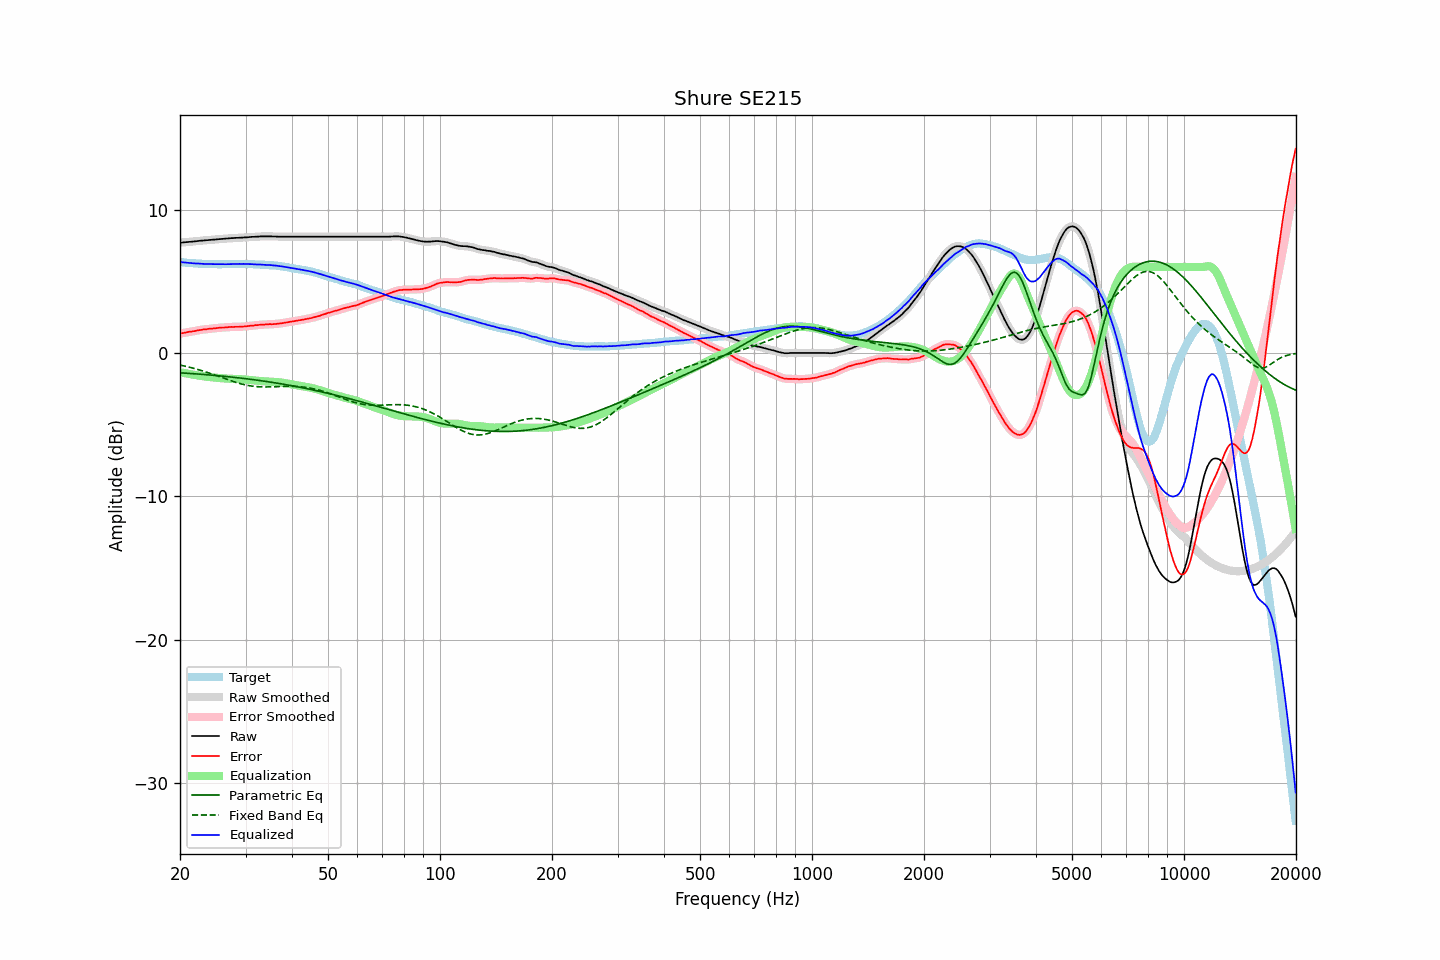

The table this chart was drawn from, first rows:
frequency, raw, error, smoothed, error_smoothed, equalization, parametric_eq, fixed_band_eq, equalized_raw, equalized_smoothed, target
20.00, 7.69, 1.35, 7.69, 1.35, -1.35, -1.39, -0.85, 6.34, 6.34, 6.34
20.20, 7.70, 1.37, 7.70, 1.37, -1.37, -1.39, -0.87, 6.33, 6.33, 6.33
20.40, 7.71, 1.39, 7.71, 1.39, -1.39, -1.40, -0.89, 6.32, 6.32, 6.32
20.61, 7.72, 1.41, 7.72, 1.41, -1.41, -1.41, -0.92, 6.31, 6.31, 6.31
20.81, 7.73, 1.44, 7.73, 1.44, -1.43, -1.42, -0.95, 6.30, 6.30, 6.29
21.02, 7.74, 1.46, 7.74, 1.46, -1.45, -1.42, -0.97, 6.29, 6.29, 6.28
21.23, 7.75, 1.48, 7.75, 1.48, -1.47, -1.43, -1.00, 6.28, 6.28, 6.27
21.44, 7.76, 1.48, 7.76, 1.49, -1.49, -1.44, -1.03, 6.27, 6.27, 6.28
21.66, 7.77, 1.51, 7.77, 1.51, -1.51, -1.45, -1.06, 6.26, 6.26, 6.26
21.87, 7.78, 1.52, 7.78, 1.53, -1.53, -1.45, -1.09, 6.25, 6.25, 6.26
22.09, 7.79, 1.55, 7.79, 1.55, -1.55, -1.46, -1.12, 6.24, 6.24, 6.24
22.31, 7.81, 1.57, 7.81, 1.57, -1.57, -1.47, -1.15, 6.24, 6.24, 6.24
22.54, 7.82, 1.59, 7.82, 1.59, -1.59, -1.48, -1.18, 6.23, 6.23, 6.23
22.76, 7.83, 1.60, 7.83, 1.61, -1.61, -1.49, -1.22, 6.22, 6.22, 6.23
22.99, 7.84, 1.62, 7.84, 1.62, -1.62, -1.50, -1.25, 6.22, 6.22, 6.22
23.22, 7.85, 1.64, 7.85, 1.64, -1.64, -1.51, -1.29, 6.21, 6.21, 6.21
23.45, 7.86, 1.65, 7.86, 1.65, -1.65, -1.51, -1.32, 6.21, 6.21, 6.21
23.69, 7.87, 1.67, 7.87, 1.67, -1.67, -1.52, -1.36, 6.20, 6.20, 6.20
23.92, 7.88, 1.69, 7.88, 1.68, -1.68, -1.53, -1.40, 6.20, 6.20, 6.19
24.16, 7.89, 1.69, 7.89, 1.69, -1.69, -1.54, -1.43, 6.20, 6.20, 6.20
24.40, 7.90, 1.70, 7.90, 1.70, -1.70, -1.55, -1.47, 6.20, 6.20, 6.20
24.65, 7.91, 1.71, 7.91, 1.71, -1.71, -1.56, -1.51, 6.20, 6.20, 6.20
24.89, 7.92, 1.72, 7.92, 1.72, -1.73, -1.57, -1.55, 6.19, 6.19, 6.20
25.14, 7.93, 1.74, 7.93, 1.74, -1.74, -1.58, -1.59, 6.19, 6.19, 6.19
25.39, 7.94, 1.75, 7.94, 1.75, -1.75, -1.59, -1.63, 6.19, 6.19, 6.19
25.65, 7.95, 1.76, 7.95, 1.76, -1.76, -1.60, -1.67, 6.19, 6.19, 6.19
25.91, 7.96, 1.77, 7.96, 1.77, -1.77, -1.61, -1.71, 6.19, 6.19, 6.19
26.16, 7.97, 1.77, 7.97, 1.77, -1.78, -1.62, -1.75, 6.19, 6.19, 6.20
26.43, 7.97, 1.77, 7.97, 1.78, -1.78, -1.64, -1.79, 6.19, 6.19, 6.20
26.69, 7.98, 1.79, 7.98, 1.78, -1.79, -1.65, -1.83, 6.19, 6.19, 6.19
26.96, 7.99, 1.80, 7.99, 1.80, -1.80, -1.66, -1.87, 6.19, 6.19, 6.19
27.23, 8.00, 1.81, 8.00, 1.81, -1.80, -1.67, -1.91, 6.20, 6.20, 6.19
27.50, 8.01, 1.82, 8.01, 1.81, -1.81, -1.68, -1.95, 6.20, 6.20, 6.19
27.77, 8.01, 1.81, 8.01, 1.82, -1.81, -1.69, -1.99, 6.20, 6.20, 6.20
28.05, 8.02, 1.82, 8.02, 1.82, -1.82, -1.71, -2.03, 6.20, 6.20, 6.20
28.33, 8.03, 1.82, 8.03, 1.82, -1.82, -1.72, -2.06, 6.21, 6.21, 6.21
28.62, 8.03, 1.82, 8.03, 1.82, -1.82, -1.73, -2.10, 6.21, 6.21, 6.21
28.90, 8.04, 1.82, 8.04, 1.82, -1.83, -1.74, -2.13, 6.21, 6.21, 6.22
29.19, 8.04, 1.83, 8.04, 1.83, -1.83, -1.76, -2.16, 6.21, 6.21, 6.21
29.48, 8.05, 1.84, 8.05, 1.84, -1.84, -1.77, -2.19, 6.21, 6.21, 6.21
29.78, 8.06, 1.85, 8.06, 1.85, -1.85, -1.78, -2.22, 6.21, 6.21, 6.21
30.08, 8.06, 1.85, 8.06, 1.86, -1.86, -1.80, -2.24, 6.20, 6.21, 6.21
30.38, 8.07, 1.87, 8.07, 1.87, -1.87, -1.81, -2.26, 6.20, 6.20, 6.20
30.68, 8.08, 1.88, 8.08, 1.88, -1.88, -1.83, -2.28, 6.20, 6.20, 6.20
30.99, 8.09, 1.90, 8.09, 1.89, -1.89, -1.84, -2.30, 6.20, 6.20, 6.19
31.30, 8.10, 1.91, 8.10, 1.91, -1.91, -1.85, -2.32, 6.19, 6.19, 6.19
31.61, 8.10, 1.91, 8.10, 1.92, -1.92, -1.87, -2.33, 6.18, 6.18, 6.19
31.93, 8.11, 1.94, 8.11, 1.93, -1.93, -1.88, -2.34, 6.18, 6.18, 6.17
32.24, 8.11, 1.93, 8.11, 1.94, -1.94, -1.90, -2.35, 6.17, 6.17, 6.18
32.57, 8.12, 1.96, 8.12, 1.96, -1.95, -1.92, -2.36, 6.17, 6.17, 6.16
32.89, 8.13, 1.97, 8.13, 1.96, -1.96, -1.93, -2.37, 6.17, 6.16, 6.16
33.22, 8.13, 1.97, 8.13, 1.97, -1.97, -1.95, -2.37, 6.16, 6.16, 6.16
33.55, 8.13, 1.97, 8.13, 1.98, -1.98, -1.96, -2.37, 6.15, 6.15, 6.16
33.89, 8.13, 1.99, 8.13, 1.99, -1.99, -1.98, -2.37, 6.14, 6.14, 6.14
34.23, 8.13, 2.00, 8.13, 2.00, -1.99, -2.00, -2.37, 6.14, 6.14, 6.13
34.57, 8.13, 2.00, 8.13, 2.00, -2.00, -2.01, -2.37, 6.13, 6.13, 6.13
34.92, 8.13, 2.01, 8.13, 2.01, -2.00, -2.03, -2.37, 6.13, 6.13, 6.12
35.27, 8.13, 2.00, 8.13, 2.01, -2.01, -2.05, -2.36, 6.12, 6.12, 6.13
35.62, 8.12, 2.01, 8.12, 2.01, -2.01, -2.06, -2.36, 6.11, 6.11, 6.11
35.97, 8.12, 2.01, 8.12, 2.01, -2.02, -2.08, -2.36, 6.10, 6.10, 6.11
... 635 more rows
